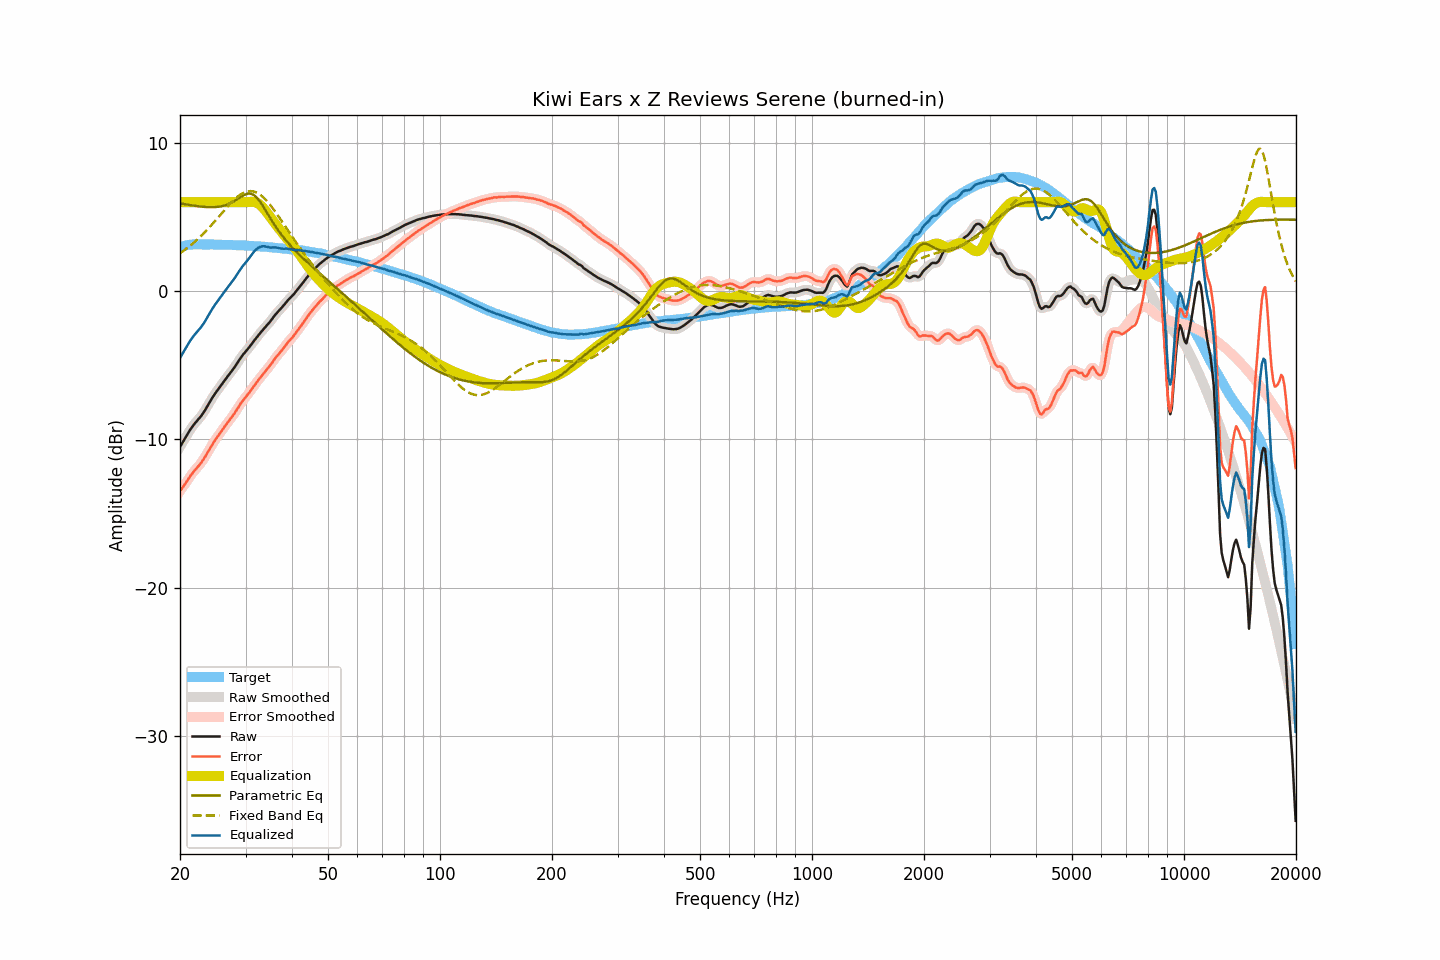

The file beside this chart, header and first rows:
frequency, raw, smoothed, error, error_smoothed, equalization, parametric_eq, fixed_band_eq, equalized_raw, equalized_smoothed, target
20.00, -10.50, -10.50, -13.49, -13.49, 6.00, 5.92, 2.56, -4.50, -4.50, 2.99
20.20, -10.32, -10.32, -13.34, -13.34, 6.00, 5.91, 2.63, -4.32, -4.32, 3.01
20.40, -10.14, -10.14, -13.19, -13.18, 6.00, 5.89, 2.71, -4.14, -4.14, 3.04
20.61, -9.97, -9.96, -13.03, -13.03, 6.00, 5.87, 2.79, -3.97, -3.96, 3.06
20.81, -9.77, -9.77, -12.86, -12.87, 6.00, 5.85, 2.87, -3.77, -3.77, 3.09
21.02, -9.58, -9.58, -12.70, -12.70, 6.00, 5.83, 2.95, -3.58, -3.58, 3.12
21.23, -9.40, -9.41, -12.53, -12.54, 6.00, 5.81, 3.04, -3.40, -3.41, 3.13
21.44, -9.24, -9.24, -12.38, -12.38, 6.00, 5.79, 3.13, -3.24, -3.24, 3.14
21.66, -9.09, -9.09, -12.25, -12.24, 6.00, 5.78, 3.21, -3.09, -3.09, 3.15
21.87, -8.95, -8.95, -12.10, -12.11, 6.00, 5.76, 3.31, -2.95, -2.95, 3.15
22.09, -8.82, -8.82, -11.98, -11.98, 6.00, 5.74, 3.40, -2.82, -2.82, 3.16
22.31, -8.70, -8.70, -11.86, -11.86, 6.00, 5.73, 3.51, -2.70, -2.70, 3.16
22.54, -8.57, -8.57, -11.73, -11.73, 6.00, 5.71, 3.61, -2.57, -2.57, 3.16
22.76, -8.44, -8.44, -11.60, -11.59, 6.00, 5.70, 3.71, -2.44, -2.44, 3.16
22.99, -8.29, -8.29, -11.44, -11.44, 6.00, 5.69, 3.82, -2.29, -2.29, 3.15
23.22, -8.13, -8.13, -11.28, -11.28, 6.00, 5.68, 3.93, -2.13, -2.13, 3.15
23.45, -7.95, -7.96, -11.10, -11.10, 6.00, 5.67, 4.04, -1.95, -1.96, 3.15
23.69, -7.78, -7.77, -10.92, -10.92, 6.00, 5.67, 4.15, -1.78, -1.77, 3.15
23.92, -7.58, -7.58, -10.72, -10.73, 6.00, 5.66, 4.27, -1.58, -1.58, 3.14
24.16, -7.39, -7.39, -10.54, -10.54, 6.00, 5.66, 4.39, -1.39, -1.39, 3.15
24.40, -7.21, -7.21, -10.36, -10.36, 6.00, 5.66, 4.51, -1.21, -1.21, 3.15
24.65, -7.04, -7.04, -10.19, -10.19, 6.00, 5.67, 4.63, -1.04, -1.04, 3.14
24.89, -6.88, -6.88, -10.02, -10.02, 6.00, 5.67, 4.75, -0.88, -0.88, 3.14
25.14, -6.73, -6.73, -9.87, -9.87, 6.00, 5.68, 4.88, -0.73, -0.73, 3.14
25.39, -6.58, -6.58, -9.72, -9.72, 6.00, 5.69, 5.00, -0.58, -0.58, 3.14
25.65, -6.43, -6.43, -9.57, -9.57, 6.00, 5.71, 5.13, -0.43, -0.43, 3.14
25.91, -6.29, -6.28, -9.41, -9.41, 6.00, 5.73, 5.25, -0.29, -0.28, 3.13
26.16, -6.13, -6.13, -9.26, -9.26, 6.00, 5.76, 5.38, -0.13, -0.13, 3.13
26.43, -5.97, -5.98, -9.10, -9.10, 6.00, 5.79, 5.51, 0.03, 0.02, 3.12
26.69, -5.83, -5.83, -8.96, -8.96, 6.00, 5.83, 5.63, 0.17, 0.17, 3.12
26.96, -5.69, -5.69, -8.82, -8.82, 6.00, 5.87, 5.75, 0.31, 0.31, 3.12
27.23, -5.55, -5.55, -8.67, -8.67, 6.00, 5.92, 5.87, 0.45, 0.45, 3.12
27.50, -5.41, -5.41, -8.53, -8.53, 6.00, 5.97, 5.98, 0.59, 0.59, 3.12
27.77, -5.27, -5.27, -8.38, -8.38, 6.00, 6.03, 6.09, 0.73, 0.73, 3.11
28.05, -5.12, -5.12, -8.23, -8.22, 6.00, 6.09, 6.20, 0.88, 0.88, 3.11
28.33, -4.95, -4.96, -8.05, -8.05, 6.00, 6.16, 6.29, 1.05, 1.04, 3.10
28.62, -4.79, -4.79, -7.89, -7.88, 6.00, 6.23, 6.39, 1.21, 1.21, 3.09
28.90, -4.62, -4.62, -7.71, -7.71, 6.00, 6.30, 6.47, 1.38, 1.38, 3.09
29.19, -4.46, -4.46, -7.54, -7.55, 6.00, 6.37, 6.54, 1.54, 1.54, 3.08
29.48, -4.31, -4.32, -7.40, -7.40, 6.00, 6.43, 6.60, 1.69, 1.68, 3.09
29.78, -4.18, -4.18, -7.26, -7.26, 6.00, 6.49, 6.66, 1.82, 1.82, 3.08
30.08, -4.05, -4.05, -7.13, -7.13, 6.00, 6.54, 6.70, 1.95, 1.95, 3.07
30.38, -3.92, -3.93, -6.99, -6.99, 6.00, 6.57, 6.73, 2.08, 2.08, 3.06
30.68, -3.79, -3.79, -6.85, -6.85, 6.01, 6.58, 6.74, 2.22, 2.22, 3.06
30.99, -3.65, -3.65, -6.70, -6.70, 6.02, 6.57, 6.75, 2.37, 2.37, 3.05
31.30, -3.50, -3.50, -6.55, -6.55, 6.03, 6.53, 6.74, 2.52, 2.52, 3.05
31.61, -3.35, -3.36, -6.40, -6.40, 6.02, 6.48, 6.72, 2.66, 2.66, 3.04
31.93, -3.21, -3.21, -6.25, -6.25, 5.99, 6.38, 6.68, 2.78, 2.78, 3.03
32.24, -3.08, -3.08, -6.10, -6.10, 5.95, 6.28, 6.63, 2.87, 2.87, 3.02
32.57, -2.94, -2.94, -5.96, -5.96, 5.88, 6.14, 6.56, 2.94, 2.94, 3.02
32.89, -2.81, -2.81, -5.83, -5.82, 5.80, 6.00, 6.49, 2.99, 2.99, 3.01
33.22, -2.68, -2.68, -5.68, -5.69, 5.70, 5.84, 6.40, 3.02, 3.02, 3.00
33.55, -2.55, -2.55, -5.55, -5.55, 5.58, 5.67, 6.31, 3.03, 3.03, 3.00
33.89, -2.43, -2.43, -5.42, -5.42, 5.45, 5.49, 6.20, 3.02, 3.02, 2.99
34.23, -2.31, -2.31, -5.30, -5.29, 5.30, 5.31, 6.08, 2.99, 2.99, 2.98
34.57, -2.19, -2.19, -5.16, -5.16, 5.15, 5.13, 5.96, 2.96, 2.96, 2.97
34.92, -2.06, -2.06, -5.02, -5.02, 5.00, 4.95, 5.83, 2.94, 2.94, 2.96
35.27, -1.92, -1.92, -4.88, -4.87, 4.86, 4.77, 5.69, 2.94, 2.94, 2.95
35.62, -1.77, -1.78, -4.71, -4.72, 4.72, 4.60, 5.54, 2.95, 2.95, 2.94
35.97, -1.63, -1.63, -4.56, -4.56, 4.58, 4.43, 5.40, 2.95, 2.95, 2.93
... 635 more rows
